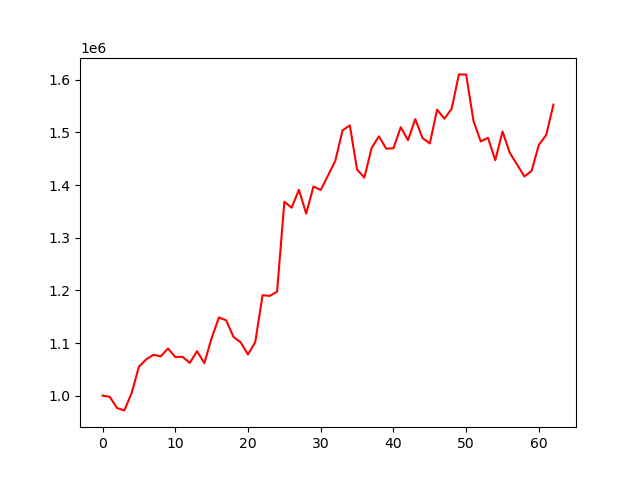

Data behind this chart, as committed beside it:
account_value, date, daily_return
1000000, 2024-10-07, 
997771, 2024-10-08, -0.002229
976406, 2024-10-09, -0.02141
971982, 2024-10-10, -0.004531
1004881, 2024-10-11, 0.03385
1055142, 2024-10-14, 0.05002
1068907, 2024-10-15, 0.01305
1077645, 2024-10-16, 0.008175
1074614, 2024-10-17, -0.002813
1089695, 2024-10-18, 0.01403
1073462, 2024-10-21, -0.0149
1073768, 2024-10-22, 0.000285
1062320, 2024-10-23, -0.01066
1084442, 2024-10-24, 0.02082
1061707, 2024-10-25, -0.02097
1109420, 2024-10-28, 0.04494
1148581, 2024-10-29, 0.0353
1143077, 2024-10-30, -0.004792
1111630, 2024-10-31, -0.02751
1101149, 2024-11-01, -0.009429
1078222, 2024-11-04, -0.02082
1101900, 2024-11-05, 0.02196
1190766, 2024-11-06, 0.08065
1189575, 2024-11-07, -0.001
1197728, 2024-11-08, 0.006854
1368563, 2024-11-11, 0.1426
1357068, 2024-11-12, -0.008399
1391089, 2024-11-13, 0.02507
1345923, 2024-11-14, -0.03247
1397310, 2024-11-15, 0.03818
1390767, 2024-11-18, -0.004683
1418157, 2024-11-19, 0.01969
1445990, 2024-11-20, 0.01963
1504039, 2024-11-21, 0.04014
1513537, 2024-11-22, 0.006315
1429430, 2024-11-25, -0.05557
1414334, 2024-11-26, -0.01056
1470754, 2024-11-27, 0.03989
1492730, 2024-11-29, 0.01494
1469345, 2024-12-02, -0.01567
1470080, 2024-12-03, 0.0005002
1509994, 2024-12-04, 0.02715
1485507, 2024-12-05, -0.01622
1525523, 2024-12-06, 0.02694
1489293, 2024-12-09, -0.02375
1479231, 2024-12-10, -0.006756
1543403, 2024-12-11, 0.04338
1526133, 2024-12-12, -0.01119
1545053, 2024-12-13, 0.0124
1610385, 2024-12-16, 0.04228
1609991, 2024-12-17, -0.0002445
1522189, 2024-12-18, -0.05454
1482993, 2024-12-19, -0.02575
1489865, 2024-12-20, 0.004634
1447410, 2024-12-23, -0.0285
1501840, 2024-12-24, 0.03761
1461174, 2024-12-26, -0.02708
1439163, 2024-12-27, -0.01506
1416506, 2024-12-30, -0.01574
1427011, 2024-12-31, 0.007417
... 3 more rows
